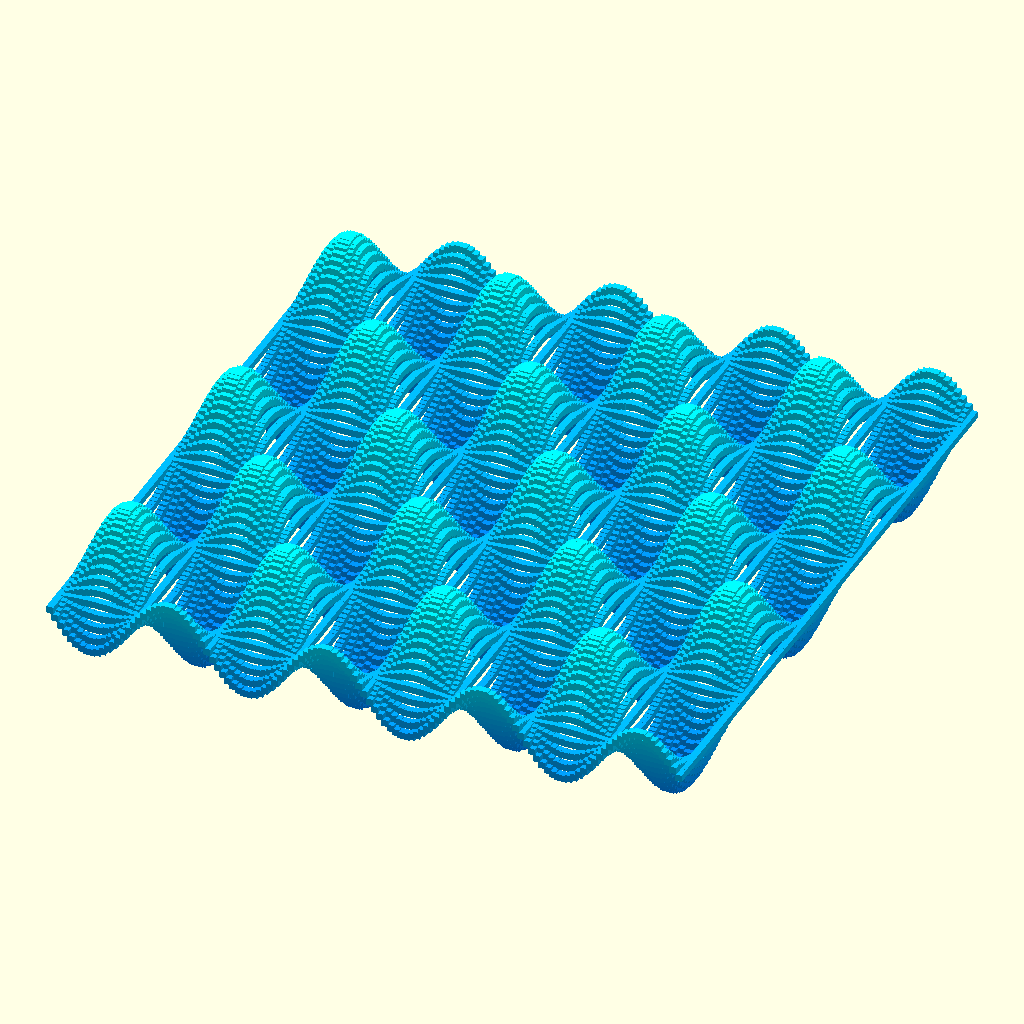
Cell 1 — every parameter at its default value.
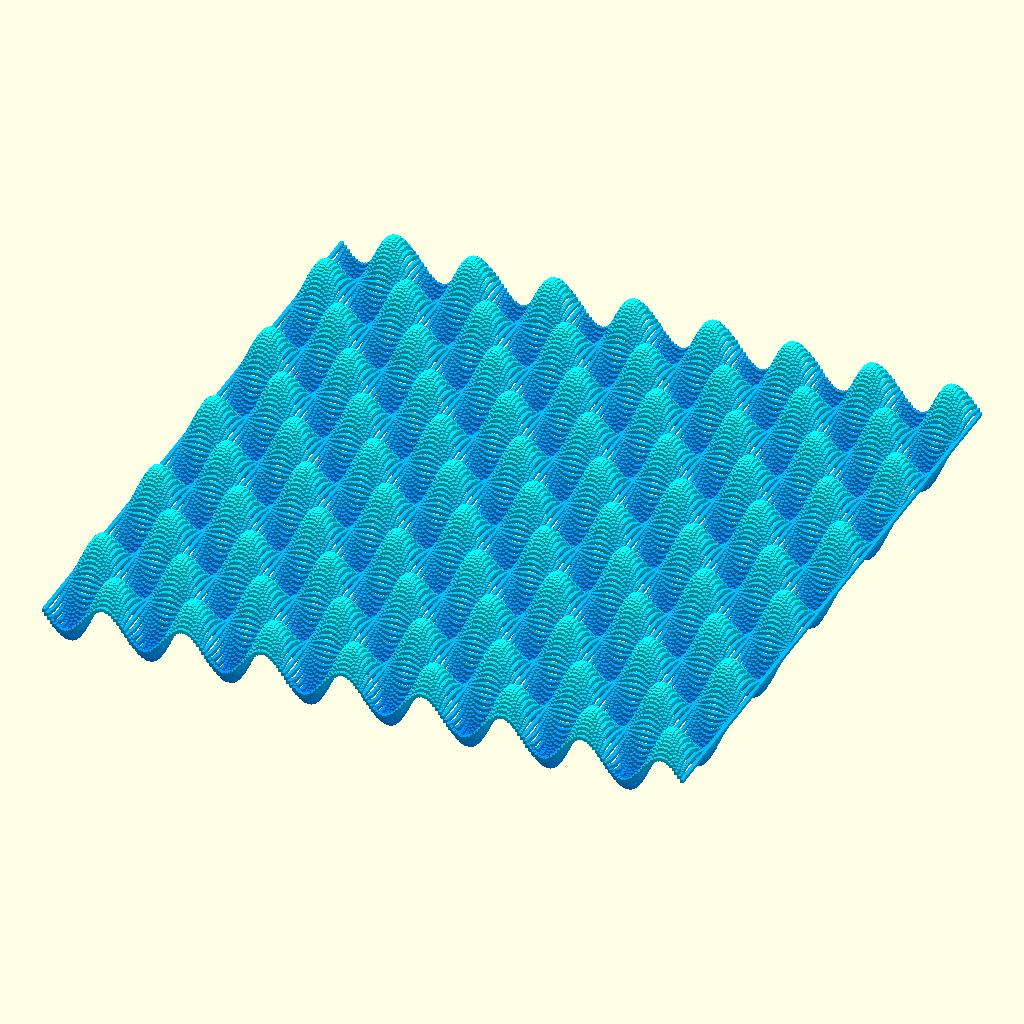
Cell 2: grid_size = 120 (everything else at default).
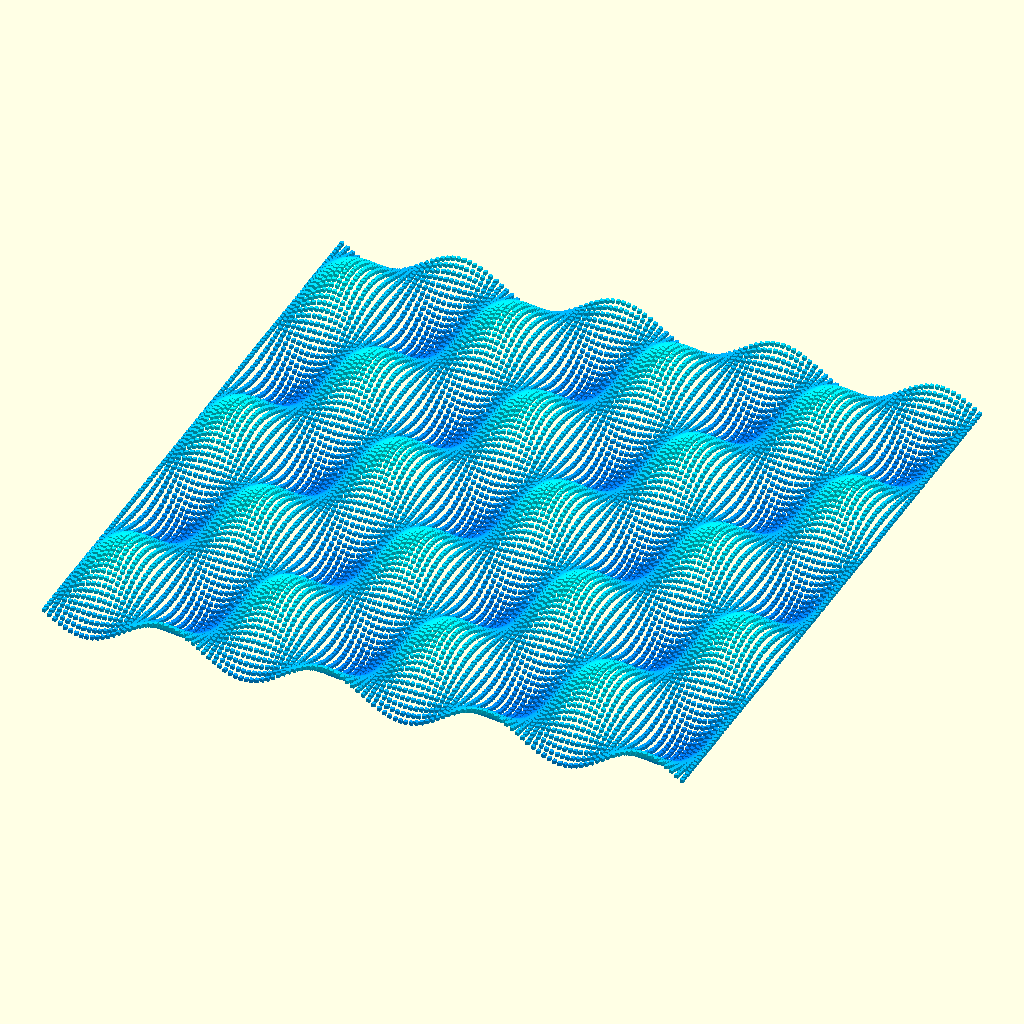
Cell 3: the same model with spacing = 0.6.
The same orthographic view direction (rotation 55°, 0°, 25°; colour scheme Cornfield) for every cell, with the view re-fitted per cell, so scale and position can differ between cells.
The OpenSCAD source (Untitled.scad):
// OpenSCAD Particle Wave Animation

//$fn = 1; // Smoothness of the spheres
grid_size = 60; // Grid dimensions
spacing = 0.3;  // Distance between dots

// Turn on the loop matrix
for (x = [-grid_size : grid_size])
{
    for (y = [-grid_size : grid_size])
    {
        
        // WAVE MATH: Calculate Z height based on X, Y, and the Time ($t) variable
        // Multiplying ($t * 360) creates a flawless, seamless looping cycle
        z = sin(x * 12 + $t * 360) * cos(y * 8 + $t * 360) * 4;
        
        // Color the particles cyan/blue
        color([0, 0.5 + (z+4)/16, 1])
        {
            // Translate to the calculated position and render a tiny sphere
            translate([x * spacing, y * spacing, z])
                cube(0.4);
        }
    }
}
Customizer parameters (derived from the source; name, type, default, range or options):
grid_size: number, default 60
spacing: number, default 0.3
